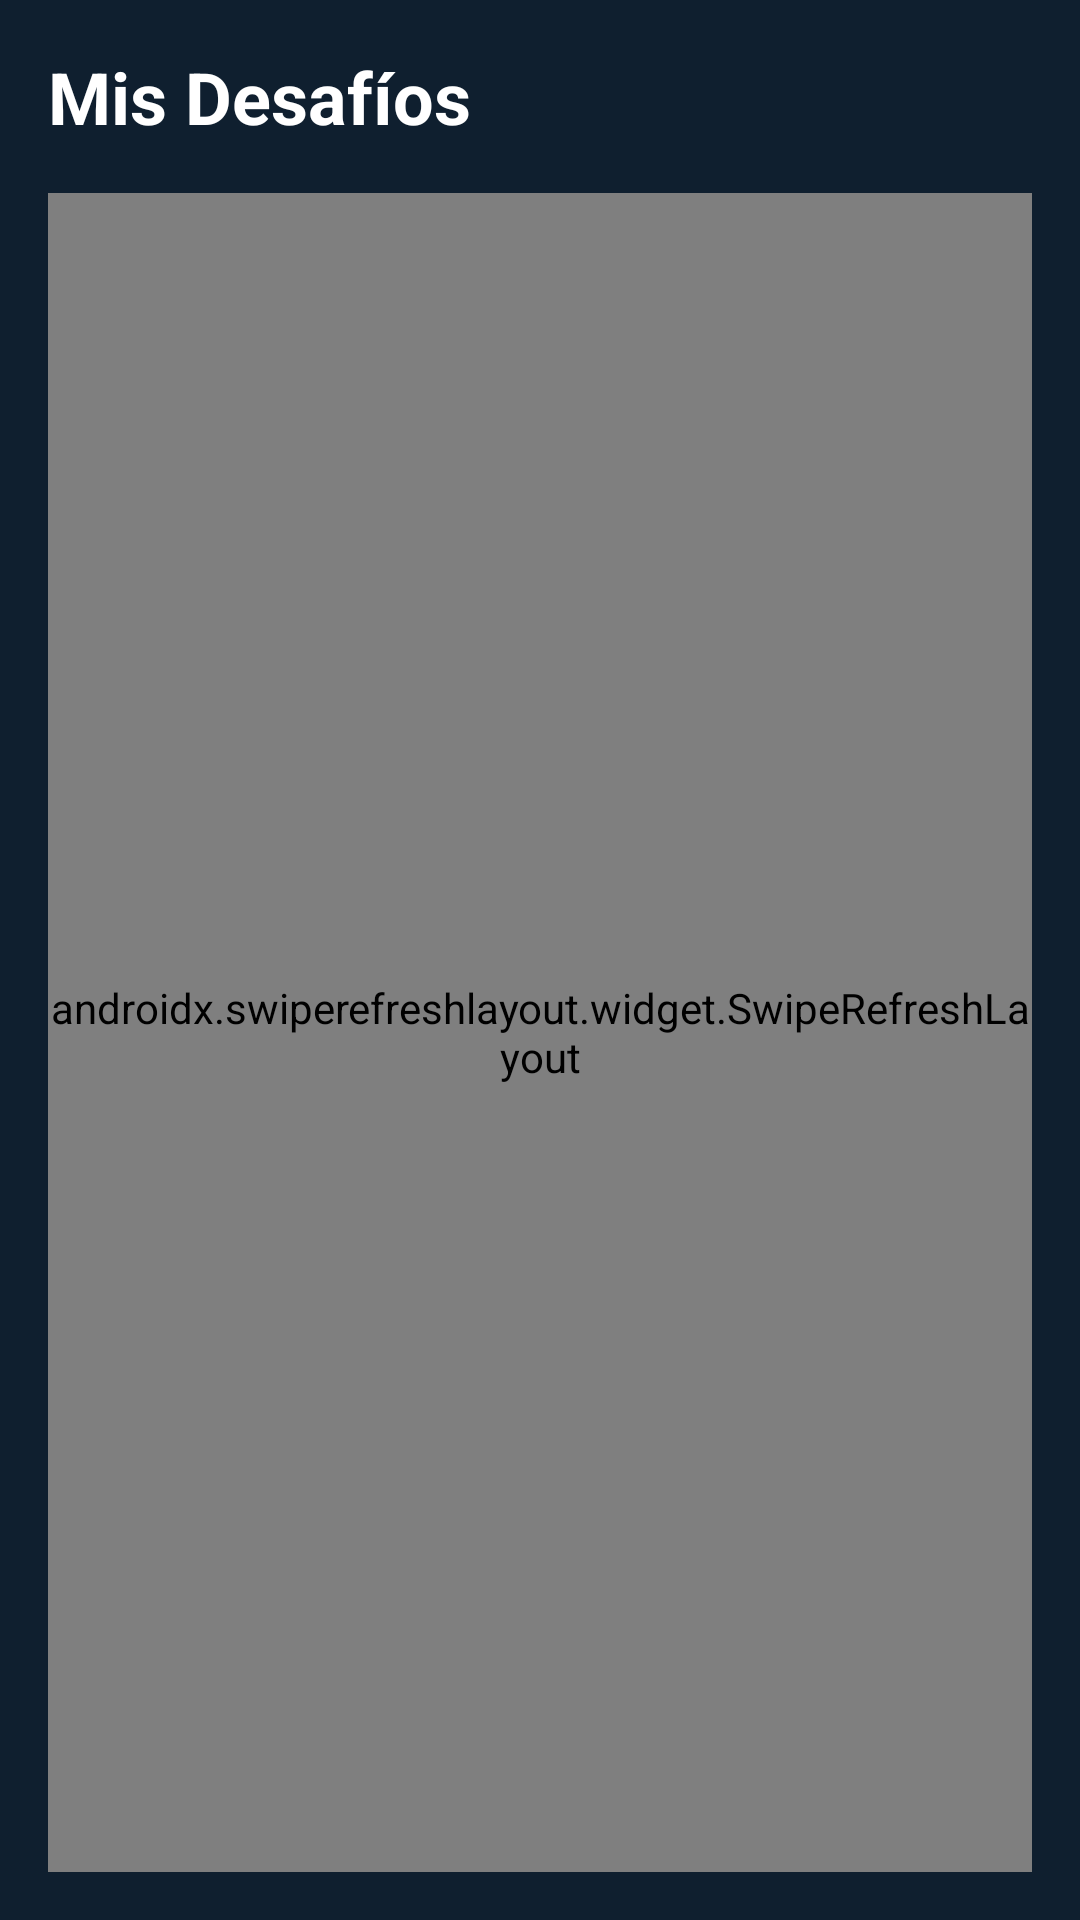

Produce the Android XML layout that renders to this screen, including the resource entries it uses.
<!-- AndroidManifest.xml: application theme Theme.ChallengeFit -->
<!-- res/layout/fragment_desafios_alumno.xml -->
<?xml version="1.0" encoding="utf-8"?>
<androidx.constraintlayout.widget.ConstraintLayout xmlns:android="http://schemas.android.com/apk/res/android"
    xmlns:app="http://schemas.android.com/apk/res-auto"
    xmlns:tools="http://schemas.android.com/tools"
    android:layout_width="match_parent"
    android:layout_height="match_parent"
    android:background="@color/dark_background"
    android:padding="16dp"
    tools:context=".ui.student.DesafiosAlumnoFragment">

    <TextView
        android:id="@+id/tvTituloDesafiosAlumno"
        android:layout_width="wrap_content"
        android:layout_height="wrap_content"
        android:text="Mis Desafíos"
        android:textColor="@color/white"
        android:textSize="24sp"
        android:textStyle="bold"
        app:layout_constraintStart_toStartOf="parent"
        app:layout_constraintTop_toTopOf="parent" />

    <androidx.swiperefreshlayout.widget.SwipeRefreshLayout
        android:id="@+id/swipeDesafiosAlumno"
        android:layout_width="0dp"
        android:layout_height="0dp"
        android:layout_marginTop="16dp"
        app:layout_constraintBottom_toBottomOf="parent"
        app:layout_constraintEnd_toEndOf="parent"
        app:layout_constraintStart_toStartOf="parent"
        app:layout_constraintTop_toBottomOf="@id/tvTituloDesafiosAlumno">

        <androidx.recyclerview.widget.RecyclerView
            android:id="@+id/rvDesafiosAlumno"
            android:layout_width="match_parent"
            android:layout_height="match_parent"
            tools:listitem="@layout/item_challenge" />

    </androidx.swiperefreshlayout.widget.SwipeRefreshLayout>

</androidx.constraintlayout.widget.ConstraintLayout>
<!-- res/layout/item_challenge.xml (included above) -->
<?xml version="1.0" encoding="utf-8"?>
<androidx.cardview.widget.CardView xmlns:android="http://schemas.android.com/apk/res/android"
    xmlns:app="http://schemas.android.com/apk/res-auto"
    android:layout_width="match_parent"
    android:layout_height="wrap_content"
    android:layout_marginBottom="12dp"
    app:cardBackgroundColor="@color/card_dark"
    app:cardCornerRadius="12dp"
    app:cardElevation="0dp">

    <androidx.constraintlayout.widget.ConstraintLayout
        android:layout_width="match_parent"
        android:layout_height="wrap_content"
        android:padding="16dp">

        <TextView
            android:id="@+id/text_challenge_title"
            android:layout_width="0dp"
            android:layout_height="wrap_content"
            android:text="Reto de 30 Días de Plancha"
            android:textColor="@color/text_primary"
            android:textSize="16sp"
            android:textStyle="bold"
            app:layout_constraintEnd_toStartOf="@id/text_status"
            app:layout_constraintStart_toStartOf="parent"
            app:layout_constraintTop_toTopOf="parent" />

        <TextView
            android:id="@+id/text_status"
            android:layout_width="wrap_content"
            android:layout_height="wrap_content"
            android:background="@drawable/rounded_input_background"
            android:backgroundTint="#2D3D4D"
            android:paddingHorizontal="8dp"
            android:paddingVertical="2dp"
            android:text="Activo"
            android:textColor="@color/accent_green"
            android:textSize="12sp"
            app:layout_constraintEnd_toEndOf="parent"
            app:layout_constraintTop_toTopOf="@id/text_challenge_title" />

        <TextView
            android:id="@+id/text_challenge_description"
            android:layout_width="0dp"
            android:layout_height="wrap_content"
            android:layout_marginTop="8dp"
            android:text="Incrementa tu resistencia y fuerza central con un desafío diario de plancha."
            android:textColor="@color/text_secondary"
            android:textSize="14sp"
            app:layout_constraintEnd_toEndOf="parent"
            app:layout_constraintStart_toStartOf="parent"
            app:layout_constraintTop_toBottomOf="@id/text_challenge_title" />

        <com.google.android.material.button.MaterialButton
            android:id="@+id/btn_complete_challenge"
            style="@style/Widget.MaterialComponents.Button.TextButton"
            android:layout_width="wrap_content"
            android:layout_height="wrap_content"
            android:layout_marginTop="8dp"
            android:text="Marcar como completado"
            android:textColor="@color/accent_green"
            android:textSize="12sp"
            android:visibility="gone"
            app:icon="@drawable/ic_progress"
            app:iconPadding="8dp"
            app:iconTint="@color/accent_green"
            app:layout_constraintBottom_toBottomOf="parent"
            app:layout_constraintEnd_toEndOf="parent"
            app:layout_constraintTop_toBottomOf="@id/text_challenge_description" />

    </androidx.constraintlayout.widget.ConstraintLayout>
</androidx.cardview.widget.CardView>
<!-- resources referenced by this layout -->
<resources>
  <color name="accent_green">#81F047</color>
  <color name="card_dark">#1A2A3A</color>
  <color name="dark_background">#0F1F2F</color>
  <color name="text_primary">#FFFFFF</color>
  <color name="text_secondary">#C5D3E3</color>
  <color name="white">#FFFFFFFF</color>
  <!-- drawable ic_progress (drawable) -->
  <vector xmlns:android="http://schemas.android.com/apk/res/android"
      android:width="24dp"
      android:height="24dp"
      android:viewportWidth="24"
      android:viewportHeight="24"
      android:tint="@color/nav_item_color">
    <path
        android:fillColor="@android:color/white"
        android:pathData="M19,3h-4.18C14.4,1.84 13.3,1 12,1c-1.3,0 -2.4,0.84 -2.82,2L5,3c-1.1,0 -2,0.9 -2,2v14c0,1.1 0.9,2 2,2h14c1.1,0 2,-0.9 2,-2L21,5c0,-1.1 -0.9,-2 -2,-2zM12,3c0.55,0 1,0.45 1,1s-0.45,1 -1,1 -1,-0.45 -1,-1 0.45,-1 1,-1zM14,17L7,17v-2h7v2zM17,13L7,13v-2h10v2zM17,9L7,9L7,7h10v2z"/>
  </vector>
  <!-- drawable rounded_input_background (drawable) -->
  <?xml version="1.0" encoding="utf-8"?>
  <shape xmlns:android="http://schemas.android.com/apk/res/android"
      android:shape="rectangle">
  
      
      <solid android:color="#1A2A3A" /> 
  
      
      <corners android:radius="10dp" />
  
      
      <stroke
          android:width="1dp"
          android:color="#2F4A5F" />
  
      
      <padding
          android:left="10dp"
          android:top="8dp"
          android:right="10dp"
          android:bottom="8dp" />
  </shape>
  <style name="Theme.ChallengeFit" parent="Theme.MaterialComponents.DayNight.NoActionBar">
          
          <item name="colorPrimary">@color/accent_green</item>
          <item name="colorPrimaryVariant">@color/background_dark</item>
          <item name="colorOnPrimary">@color/background_dark</item>
          
          <item name="colorSecondary">@color/accent_green</item>
          <item name="colorSecondaryVariant">@color/accent_green</item>
          <item name="colorOnSecondary">@color/background_dark</item>
          
          <item name="android:statusBarColor">@color/background_dark</item>
          
      </style>
  <color name="nav_item_color">#C5D3E3</color>
  <color name="background_dark">#0F1F2F</color>
</resources>
